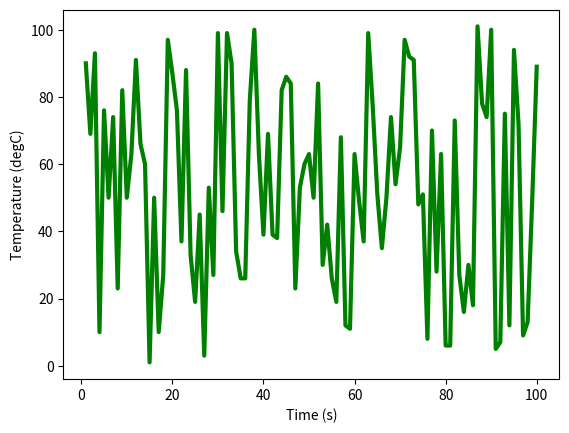

This chart was generated by the following Python code:
from matplotlib import pyplot as plt
import random

x = [x for x in range(1, 101)]
y = []
for i in range(100):
    y.append(random.randint(1, 101))

wykres = plt.plot(x, y)
# plt.scatter(x, y)
plt.xlabel('Time (s)')
plt.ylabel('Temperature (degC)')
# plt.show()
plt.setp(wykres, linewidth=3, color='g')
plt.show()